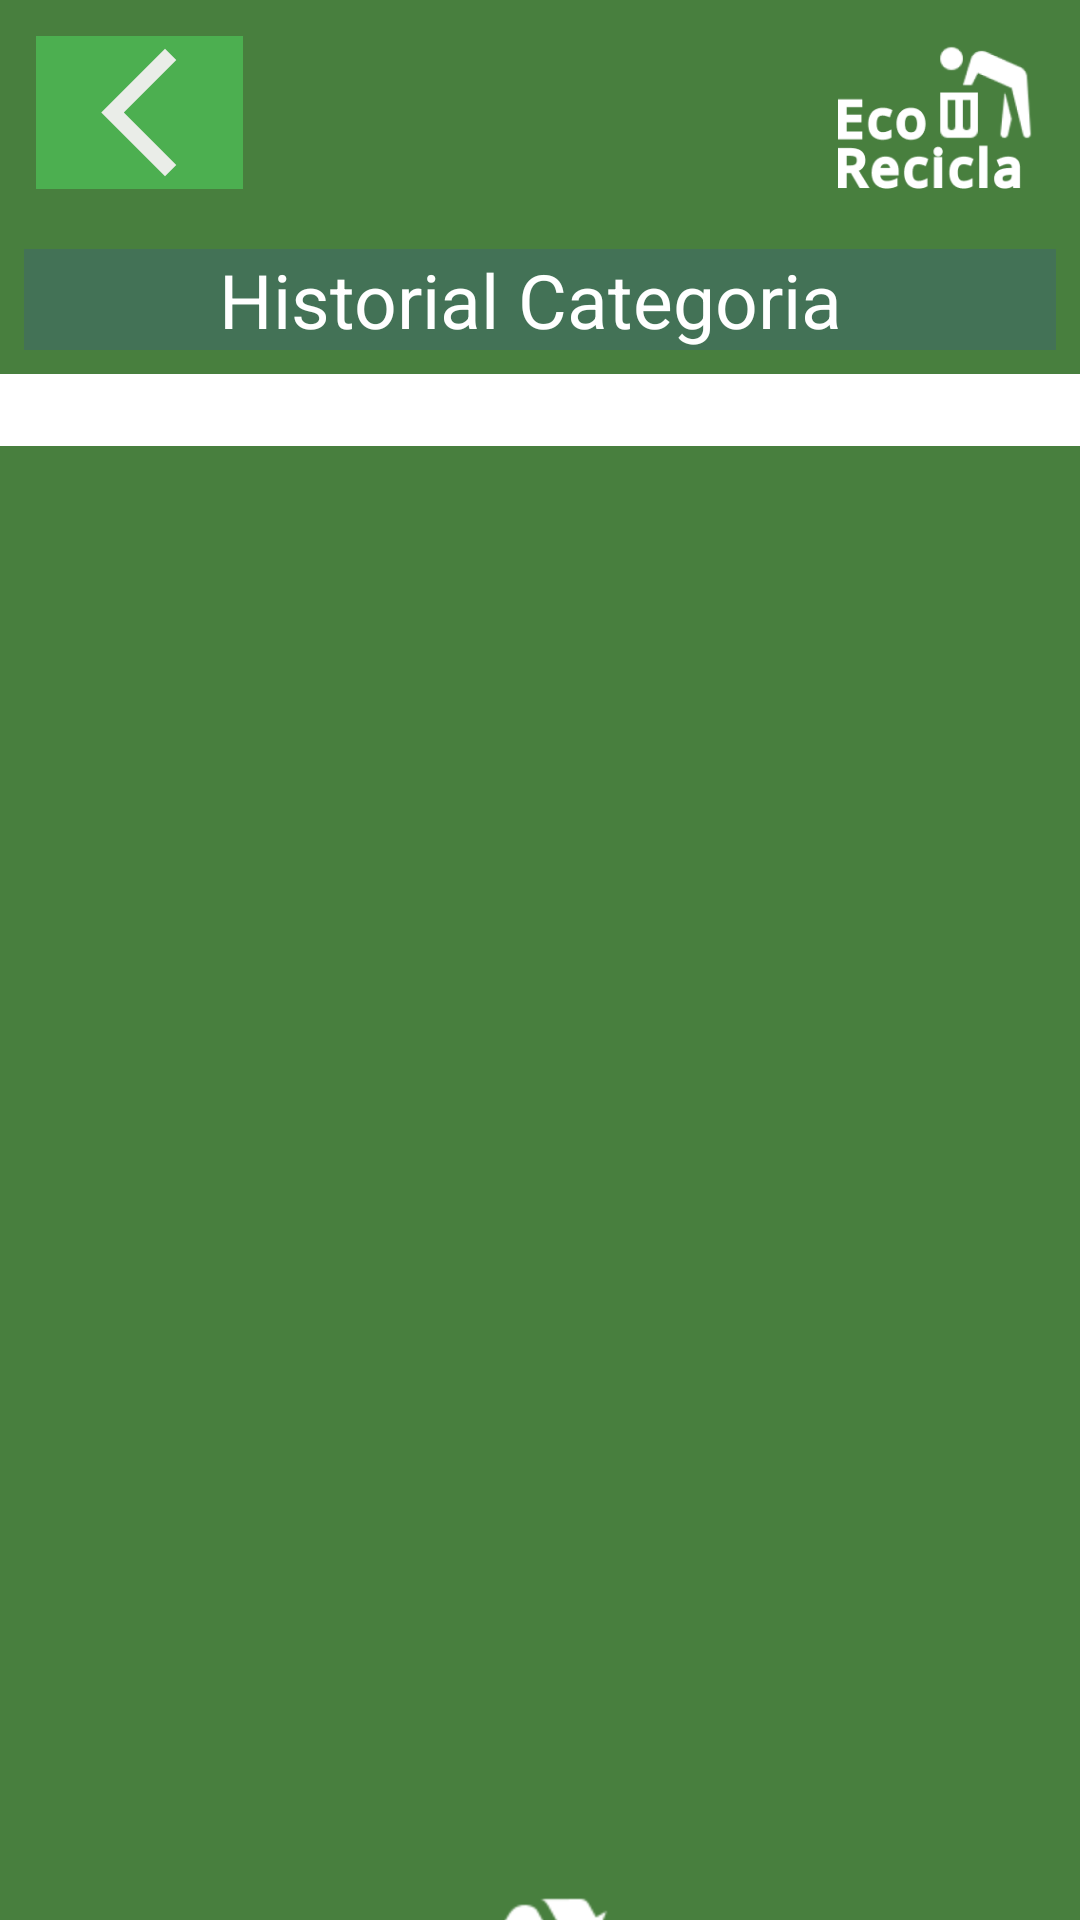

Android layout source for this screen:
<!-- AndroidManifest.xml: application theme Theme.EcoRecicla -->
<!-- res/layout/activity_eco_cat_historial.xml -->
<?xml version="1.0" encoding="utf-8"?>
<RelativeLayout xmlns:android="http://schemas.android.com/apk/res/android"
    xmlns:app="http://schemas.android.com/apk/res-auto"
    xmlns:tools="http://schemas.android.com/tools"
    android:id="@+id/main"
    android:layout_width="match_parent"
    android:layout_height="match_parent"
    android:orientation="vertical"
    android:background="#487F3E"
    tools:context=".EcoCategoria">

    <ImageButton
        android:id="@+id/ButtonbackHis"
        android:layout_width="69dp"
        android:layout_height="51dp"
        android:background="#4CAF50"
        android:layout_margin="12sp"
        android:layout_gravity="end"
        android:contentDescription="TODO"
        android:scaleType="fitCenter"
        app:srcCompat="@drawable/btn_back"
        tools:ignore="MissingConstraints"
        tools:layout_editor_absoluteX="48dp"
        tools:layout_editor_absoluteY="492dp"
        />
    <LinearLayout
        android:layout_width="match_parent"
        android:layout_height="wrap_content"
        android:orientation="vertical">

        <ImageView
            android:id="@+id/Logotipo"
            android:layout_width="69dp"
            android:layout_height="51dp"
            android:src="@drawable/logo_white"
            tools:ignore="MissingConstraints"
            tools:layout_editor_absoluteX="0dp"
            android:layout_margin="12sp"
            android:layout_gravity="end"
            tools:layout_editor_absoluteY="8dp" />

            <LinearLayout
                android:layout_width="match_parent"
                android:layout_height="500dp"
                android:orientation="vertical"
                tools:ignore="UseCompoundDrawables">

                <TextView
                    android:id="@+id/ecohist1"
                    android:layout_width="match_parent"
                    android:layout_height="wrap_content"
                    android:layout_margin="8dp"
                    android:textAlignment="center"
                    android:text="Historial Categoria "
                    android:textColor="#FFFFFF"
                    android:textSize="25sp"
                    android:background="#2A2D32CC"/>

                <TableLayout
                    android:id="@+id/tableLayoutCat"
                    android:layout_width="match_parent"
                    android:layout_height="wrap_content"
                    android:paddingTop="16dp"
                    android:background="@drawable/table_border"/>

            </LinearLayout>





        <LinearLayout
            android:layout_width="match_parent"
            android:layout_height="wrap_content"
            android:orientation="horizontal"
            android:layout_marginTop="50dp"
            tools:ignore="UseCompoundDrawables">


            <ImageView
                android:layout_width="370dp"
                android:layout_height="60dp"
                android:src="@drawable/recycle"
                />

        </LinearLayout>
        <LinearLayout
            android:layout_width="match_parent"
            android:layout_height="wrap_content"
            android:orientation="horizontal">
            <TextView
                android:layout_width="370dp"
                android:layout_height="60dp"
                android:textAlignment="center"
                android:text="© Grupo 8 - Desarrollo de App"
                android:textColor="#ffffff"/>

        </LinearLayout>

    </LinearLayout>

</RelativeLayout>
<!-- resources referenced by this layout -->
<resources>
  <!-- drawable btn_back (drawable) -->
  <vector xmlns:android="http://schemas.android.com/apk/res/android" android:height="24dp" android:tint="#EAEDE8" android:viewportHeight="24" android:viewportWidth="24" android:width="24dp">
        
      <path android:fillColor="@color/green" android:pathData="M17.77,3.77l-1.77,-1.77l-10,10l10,10l1.77,-1.77l-8.23,-8.23z"/>
      
  </vector>
  <!-- drawable logo_white: png bitmap (drawable, 7819 bytes) -->
  <!-- drawable recycle: png bitmap (drawable, 1800 bytes) -->
  <!-- drawable table_border (drawable) -->
  <?xml version="1.0" encoding="utf-8"?>
  <shape xmlns:android="http://schemas.android.com/apk/res/android"
      android:shape="rectangle">
      <solid android:color="@android:color/white" />
      <stroke
          android:width="1dp"
      android:color="@color/white" />
      <padding
          android:left="8dp"
          android:right="8dp"
          android:top="8dp"
          android:bottom="8dp" />
  </shape>
  <style name="Theme.EcoRecicla" parent="Base.Theme.EcoRecicla" />
  <color name="green">#487F3E</color>
  <color name="white">#FFFFFFFF</color>
  <style name="Base.Theme.EcoRecicla" parent="Theme.AppCompat.Light.NoActionBar">
      </style>
</resources>
